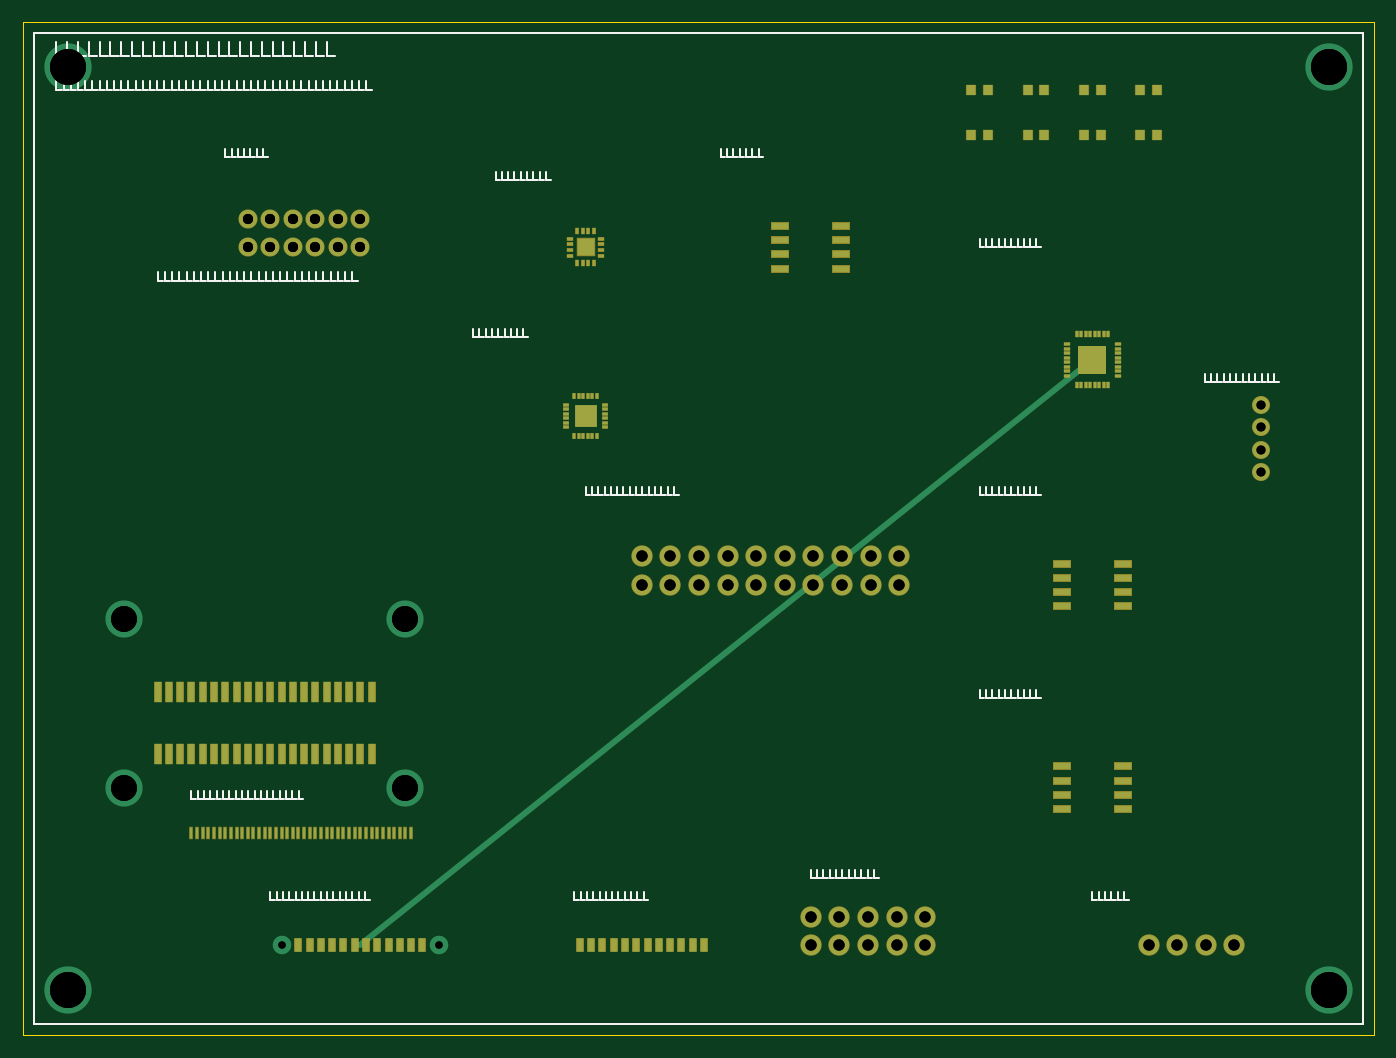
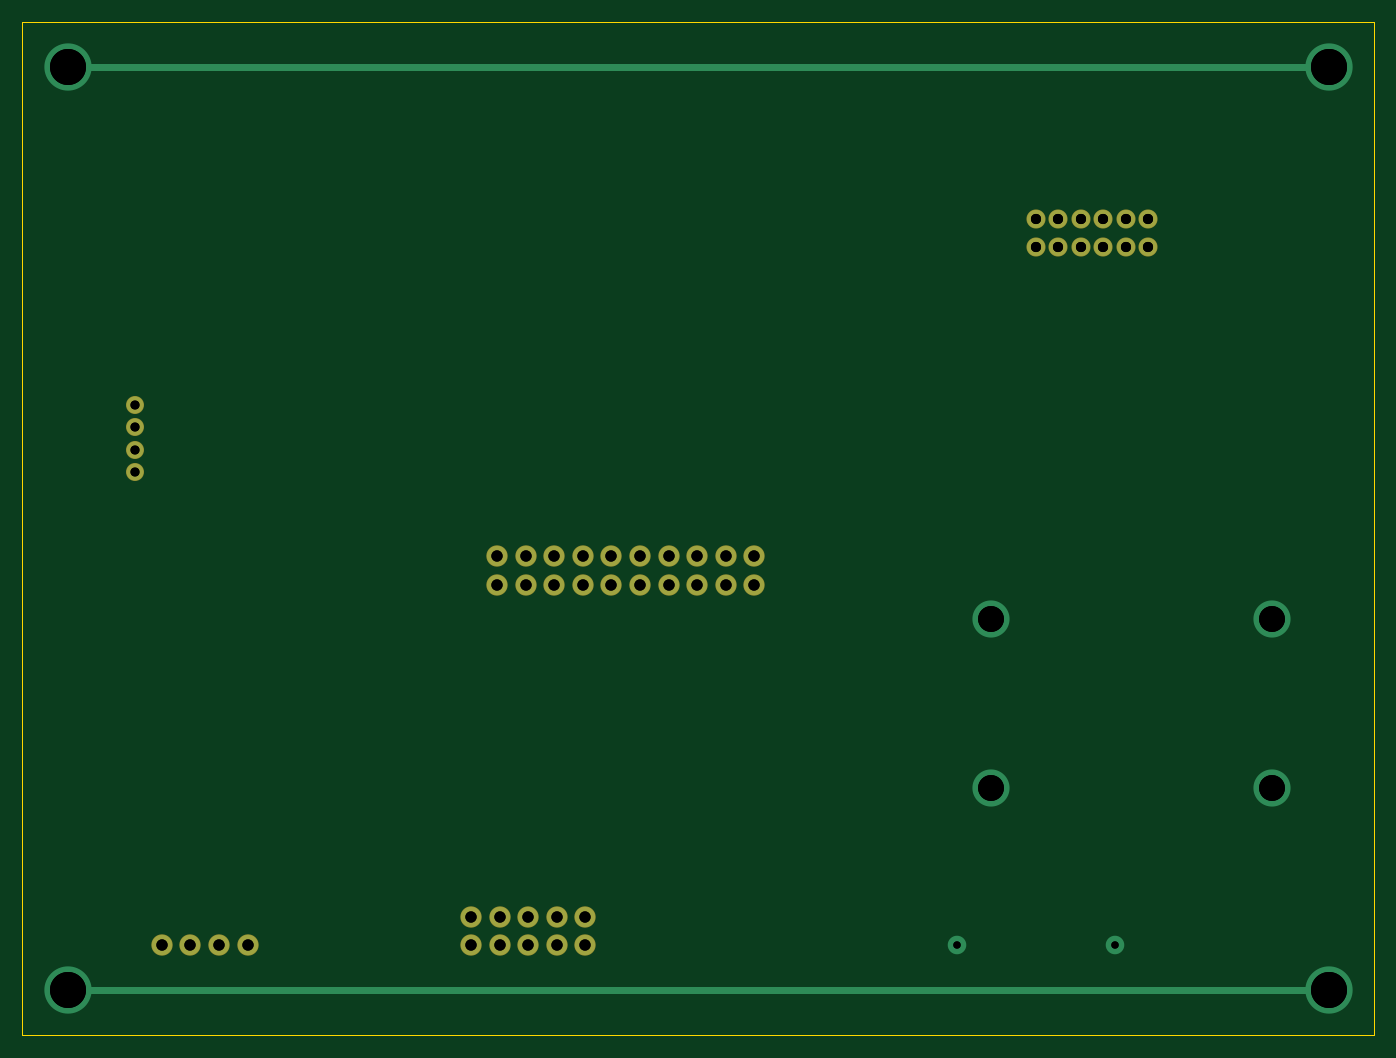
Circuit board: 9 layer files. Board 120.0 x 90.0 mm.
- bottom_copper: cmfd-board-b-carrier-B_Cu.gbr (2129 bytes)
- bottom_mask: cmfd-board-b-carrier-B_Mask.gbr (1651 bytes)
- drill: cmfd-board-b-carrier-Drill.gbr (2002 bytes)
- outline: cmfd-board-b-carrier-Edge_Cuts.gbr (247 bytes)
- top_copper: cmfd-board-b-carrier-F_Cu.gbr (8980 bytes)
- top_mask: cmfd-board-b-carrier-F_Mask.gbr (8557 bytes)
- paste: cmfd-board-b-carrier-F_Paste.gbr (7006 bytes)
- top_silk: cmfd-board-b-carrier-F_SilkS.gbr (25247 bytes)
- drill: cmfd-board-b-carrier-PTH.drl (1019 bytes)

=== bottom_copper: cmfd-board-b-carrier-B_Cu.gbr ===
%TF.GenerationSoftware,mfd,cmfd-gen,1.0*%
%TF.SameCoordinates,Original*%
%FSLAX36Y36*%
%MOMM*%
%ADD10C,1.6000*%
D10*
X020000000Y070000000D03*
D10*
X022000000Y070000000D03*
D10*
X024000000Y070000000D03*
D10*
X026000000Y070000000D03*
D10*
X028000000Y070000000D03*
D10*
X030000000Y070000000D03*
D10*
X020000000Y072500000D03*
D10*
X022000000Y072500000D03*
D10*
X024000000Y072500000D03*
D10*
X026000000Y072500000D03*
D10*
X028000000Y072500000D03*
D10*
X030000000Y072500000D03*
%ADD11C,1.8000*%
D11*
X070000000Y008000000D03*
D11*
X072540000Y008000000D03*
D11*
X075080000Y008000000D03*
D11*
X077620000Y008000000D03*
D11*
X080160000Y008000000D03*
D11*
X070000000Y010540000D03*
D11*
X072540000Y010540000D03*
D11*
X075080000Y010540000D03*
D11*
X077620000Y010540000D03*
D11*
X080160000Y010540000D03*
D11*
X100000000Y008000000D03*
D11*
X102540000Y008000000D03*
D11*
X105080000Y008000000D03*
D11*
X107620000Y008000000D03*
%ADD12C,1.5000*%
D12*
X110000000Y050000000D03*
D12*
X110000000Y052000000D03*
D12*
X110000000Y054000000D03*
D12*
X110000000Y056000000D03*
D11*
X055000000Y040000000D03*
D11*
X057540000Y040000000D03*
D11*
X060080000Y040000000D03*
D11*
X062620000Y040000000D03*
D11*
X065160000Y040000000D03*
D11*
X067700000Y040000000D03*
D11*
X070240000Y040000000D03*
D11*
X072780000Y040000000D03*
D11*
X075320000Y040000000D03*
D11*
X077860000Y040000000D03*
D11*
X055000000Y042540000D03*
D11*
X057540000Y042540000D03*
D11*
X060080000Y042540000D03*
D11*
X062620000Y042540000D03*
D11*
X065160000Y042540000D03*
D11*
X067700000Y042540000D03*
D11*
X070240000Y042540000D03*
D11*
X072780000Y042540000D03*
D11*
X075320000Y042540000D03*
D11*
X077860000Y042540000D03*
%ADD13C,0.6000*%
D13*
X004000000Y004000000D02*
X116000000Y004000000D01*
D13*
X004000000Y086000000D02*
X116000000Y086000000D01*
%ADD14C,4.2000*%
D14*
X004000000Y004000000D03*
D14*
X116000000Y004000000D03*
D14*
X116000000Y086000000D03*
D14*
X004000000Y086000000D03*
%ADD15C,3.3000*%
D15*
X009000000Y022000000D03*
D15*
X034000000Y022000000D03*
D15*
X009000000Y037000000D03*
D15*
X034000000Y037000000D03*
%ADD16C,1.6500*%
D16*
X023000000Y008000000D03*
D16*
X037000000Y008000000D03*
M02*

=== bottom_mask: cmfd-board-b-carrier-B_Mask.gbr ===
%TF.GenerationSoftware,mfd,cmfd-gen,1.0*%
%TF.SameCoordinates,Original*%
%FSLAX36Y36*%
%MOMM*%
%ADD10C,1.7000*%
D10*
X020000000Y070000000D03*
D10*
X022000000Y070000000D03*
D10*
X024000000Y070000000D03*
D10*
X026000000Y070000000D03*
D10*
X028000000Y070000000D03*
D10*
X030000000Y070000000D03*
D10*
X020000000Y072500000D03*
D10*
X022000000Y072500000D03*
D10*
X024000000Y072500000D03*
D10*
X026000000Y072500000D03*
D10*
X028000000Y072500000D03*
D10*
X030000000Y072500000D03*
%ADD11C,1.9000*%
D11*
X070000000Y008000000D03*
D11*
X072540000Y008000000D03*
D11*
X075080000Y008000000D03*
D11*
X077620000Y008000000D03*
D11*
X080160000Y008000000D03*
D11*
X070000000Y010540000D03*
D11*
X072540000Y010540000D03*
D11*
X075080000Y010540000D03*
D11*
X077620000Y010540000D03*
D11*
X080160000Y010540000D03*
D11*
X100000000Y008000000D03*
D11*
X102540000Y008000000D03*
D11*
X105080000Y008000000D03*
D11*
X107620000Y008000000D03*
%ADD12C,1.6000*%
D12*
X110000000Y050000000D03*
D12*
X110000000Y052000000D03*
D12*
X110000000Y054000000D03*
D12*
X110000000Y056000000D03*
D11*
X055000000Y040000000D03*
D11*
X057540000Y040000000D03*
D11*
X060080000Y040000000D03*
D11*
X062620000Y040000000D03*
D11*
X065160000Y040000000D03*
D11*
X067700000Y040000000D03*
D11*
X070240000Y040000000D03*
D11*
X072780000Y040000000D03*
D11*
X075320000Y040000000D03*
D11*
X077860000Y040000000D03*
D11*
X055000000Y042540000D03*
D11*
X057540000Y042540000D03*
D11*
X060080000Y042540000D03*
D11*
X062620000Y042540000D03*
D11*
X065160000Y042540000D03*
D11*
X067700000Y042540000D03*
D11*
X070240000Y042540000D03*
D11*
X072780000Y042540000D03*
D11*
X075320000Y042540000D03*
D11*
X077860000Y042540000D03*
M02*

=== drill: cmfd-board-b-carrier-Drill.gbr ===
%TF.GenerationSoftware,mfd,cmfd-gen,1.0*%
%TF.SameCoordinates,Original*%
%FSLAX36Y36*%
%MOMM*%
%ADD10C,0.9000*%
D10*
X020000000Y070000000D03*
D10*
X022000000Y070000000D03*
D10*
X024000000Y070000000D03*
D10*
X026000000Y070000000D03*
D10*
X028000000Y070000000D03*
D10*
X030000000Y070000000D03*
D10*
X020000000Y072500000D03*
D10*
X022000000Y072500000D03*
D10*
X024000000Y072500000D03*
D10*
X026000000Y072500000D03*
D10*
X028000000Y072500000D03*
D10*
X030000000Y072500000D03*
%ADD11C,1.0000*%
D11*
X070000000Y008000000D03*
D11*
X072540000Y008000000D03*
D11*
X075080000Y008000000D03*
D11*
X077620000Y008000000D03*
D11*
X080160000Y008000000D03*
D11*
X070000000Y010540000D03*
D11*
X072540000Y010540000D03*
D11*
X075080000Y010540000D03*
D11*
X077620000Y010540000D03*
D11*
X080160000Y010540000D03*
D11*
X100000000Y008000000D03*
D11*
X102540000Y008000000D03*
D11*
X105080000Y008000000D03*
D11*
X107620000Y008000000D03*
%ADD12C,0.8000*%
D12*
X110000000Y050000000D03*
D12*
X110000000Y052000000D03*
D12*
X110000000Y054000000D03*
D12*
X110000000Y056000000D03*
D11*
X055000000Y040000000D03*
D11*
X057540000Y040000000D03*
D11*
X060080000Y040000000D03*
D11*
X062620000Y040000000D03*
D11*
X065160000Y040000000D03*
D11*
X067700000Y040000000D03*
D11*
X070240000Y040000000D03*
D11*
X072780000Y040000000D03*
D11*
X075320000Y040000000D03*
D11*
X077860000Y040000000D03*
D11*
X055000000Y042540000D03*
D11*
X057540000Y042540000D03*
D11*
X060080000Y042540000D03*
D11*
X062620000Y042540000D03*
D11*
X065160000Y042540000D03*
D11*
X067700000Y042540000D03*
D11*
X070240000Y042540000D03*
D11*
X072780000Y042540000D03*
D11*
X075320000Y042540000D03*
D11*
X077860000Y042540000D03*
%ADD13C,3.2000*%
D13*
X004000000Y004000000D03*
D13*
X116000000Y004000000D03*
D13*
X116000000Y086000000D03*
D13*
X004000000Y086000000D03*
%ADD14C,2.3000*%
D14*
X009000000Y022000000D03*
D14*
X034000000Y022000000D03*
D14*
X009000000Y037000000D03*
D14*
X034000000Y037000000D03*
%ADD15C,0.6500*%
D15*
X023000000Y008000000D03*
D15*
X037000000Y008000000D03*
M02*

=== outline: cmfd-board-b-carrier-Edge_Cuts.gbr ===
%TF.GenerationSoftware,mfd,cmfd-gen,1.0*%
%TF.SameCoordinates,Original*%
%FSLAX36Y36*%
%MOMM*%
%ADD10C,0.1000*%
D10*
X000000000Y000000000D02*
X120000000Y000000000D01*
X120000000Y090000000D01*
X000000000Y090000000D01*
X000000000Y000000000D01*
M02*

=== top_copper: cmfd-board-b-carrier-F_Cu.gbr (8980 bytes, source omitted) ===
=== top_mask: cmfd-board-b-carrier-F_Mask.gbr (8557 bytes, source omitted) ===
=== paste: cmfd-board-b-carrier-F_Paste.gbr (7006 bytes, source omitted) ===
=== top_silk: cmfd-board-b-carrier-F_SilkS.gbr (25247 bytes, source omitted) ===
=== drill: cmfd-board-b-carrier-PTH.drl ===
M48
METRIC,TZ
FMAT,2
T01C0.650
T02C0.800
T03C0.900
T04C1.000
T05C2.300
T06C3.200
%
G90
G05
T01
X023000Y008000
X037000Y008000
T02
X110000Y050000
X110000Y052000
X110000Y054000
X110000Y056000
T03
X020000Y070000
X022000Y070000
X024000Y070000
X026000Y070000
X028000Y070000
X030000Y070000
X020000Y072500
X022000Y072500
X024000Y072500
X026000Y072500
X028000Y072500
X030000Y072500
T04
X070000Y008000
X072540Y008000
X075080Y008000
X077620Y008000
X080160Y008000
X070000Y010540
X072540Y010540
X075080Y010540
X077620Y010540
X080160Y010540
X100000Y008000
X102540Y008000
X105080Y008000
X107620Y008000
X055000Y040000
X057540Y040000
X060080Y040000
X062620Y040000
X065160Y040000
X067700Y040000
X070240Y040000
X072780Y040000
X075320Y040000
X077860Y040000
X055000Y042540
X057540Y042540
X060080Y042540
X062620Y042540
X065160Y042540
X067700Y042540
X070240Y042540
X072780Y042540
X075320Y042540
X077860Y042540
T05
X009000Y022000
X034000Y022000
X009000Y037000
X034000Y037000
T06
X004000Y004000
X116000Y004000
X116000Y086000
X004000Y086000
M30
